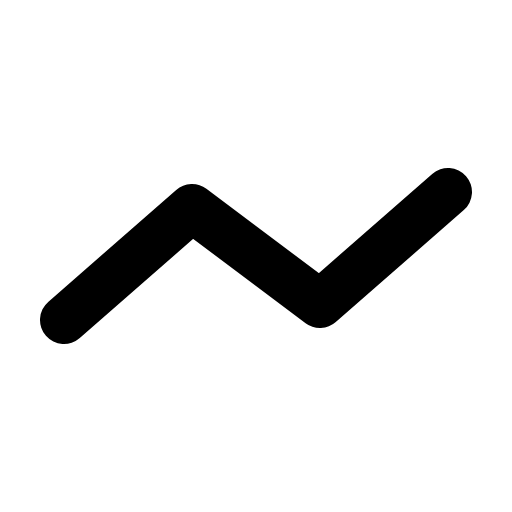
t = 0.00 s
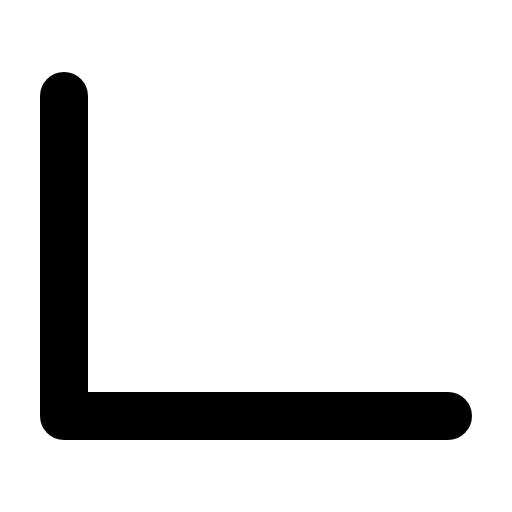
t = 0.30 s
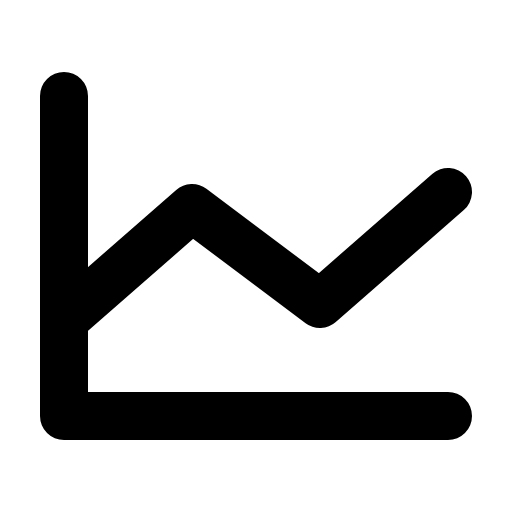
t = 0.68 s
t = 1.05 s: frame unchanged from t = 0.68 s, image omitted
t = 1.43 s: frame unchanged from t = 0.68 s, image omitted

The animated SVG that drew these frames (rendered in a browser with its animation timeline set to each time). Animation: 1 CSS @keyframes rule; one cycle of 1.80 s, repeats indefinitely.

<svg xmlns="http://www.w3.org/2000/svg" viewBox="0 0 256 256">
  <style>
    .draw-line {
      stroke-dasharray: 2000;
      stroke-dashoffset: 0;
    }
    svg:hover .draw-line {
      animation: phosphor-draw-in 1.5s ease-in-out infinite alternate;
    }
    @keyframes phosphor-draw-in {
      0%   { stroke-dashoffset: 2000; }
      100% { stroke-dashoffset: 0; }
    }
  </style><rect width="256" height="256" fill="none"/><polyline points="224 208 32 208 32 48" fill="none" stroke="currentColor" stroke-linecap="round" stroke-linejoin="round" stroke-width="24" class="draw-line" pathLength="1" style="animation-delay: 0s"/><polyline points="224 96 160 152 96 104 32 160" fill="none" stroke="currentColor" stroke-linecap="round" stroke-linejoin="round" stroke-width="24" class="draw-line" pathLength="1" style="animation-delay: 0.3s"/></svg>
